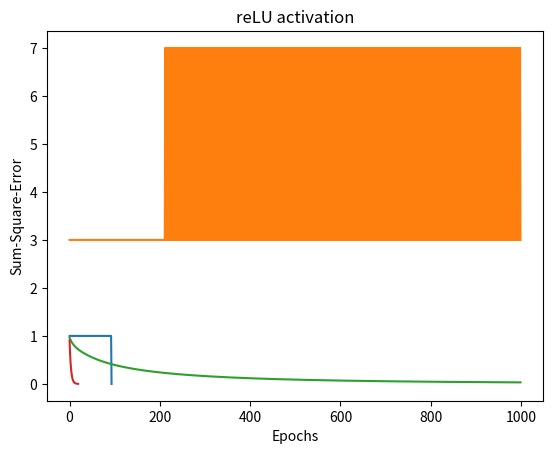

Reproduce this figure in Python.
import numpy as np
import matplotlib.pyplot as plt
from math import exp


def step_activation(training_data,weights,alpha,epochs):
    errors = []
    epoch_num=0
    for epoch in range(epochs):
        error_sum = 0
        epoch_num+=1
        for x in training_data:
            pred=weights[0]*x[0] + weights[1]*x[1] + weights[2]*1
            output = pred>0
            error = x[2] - output
            weights[0] += alpha * error * x[0]
            weights[1] += alpha * error * x[1]
            weights[2] += alpha * error * 1
            error_sum += error**2
        errors.append(error_sum)
        if error_sum<=0.002:
            return weights,errors,epoch_num
    return weights,errors,epoch_num

def sigmoid_activation(training_data,weights,alpha,epochs):
    errors = []
    epoch_num=0
    for epoch in range(epochs):
        error_sum = 0
        epoch_num+=1
        for x in training_data:
            pred=weights[0]*x[0] + weights[1]*x[1] + weights[2]*1
            output = 1/(1+exp(-pred))
            error = x[2] - output
            weights[0] += alpha * error * x[0]
            weights[1] += alpha * error * x[1]
            weights[2] += alpha * error * 1
            error_sum += error**2
        errors.append(error_sum)
        if error_sum<=0.002:
            return weights,errors,epoch_num
    return weights,errors,epoch_num
   

def bi_polar_activation(training_data,weights,alpha,epochs):
    errors = []
    epoch_num=0
    for epoch in range(epochs):
        error_sum = 0
        epoch_num+=1
        for x in training_data:
            pred=weights[0]*x[0] + weights[1]*x[1] + weights[2]*1
            if pred>0:
                output = 1
            elif pred==0:
                output = 0
            else:
                output = -1
            error = x[2] - output
            weights[0] += alpha * error * x[0]
            weights[1] += alpha * error * x[1]
            weights[2] += alpha * error * 1
            error_sum += error**2
        errors.append(error_sum)
        if error_sum<=0.002:
            return weights,errors,epoch_num
    return weights,errors,epoch_num


def reLU_activation(training_data,weights,alpha,epochs):
    errors = []
    epoch_num=0
    for epoch in range(epochs):
        error_sum = 0
        epoch_num+=1
        for x in training_data:
            pred=weights[0]*x[0] + weights[1]*x[1] + weights[2]*1
            if pred>0:
                output = pred
            else:
                output = 0
            error = x[2] - output
            weights[0] += alpha * error * x[0]
            weights[1] += alpha * error * x[1]
            weights[2] += alpha * error * 1
            error_sum += error**2
        errors.append(error_sum)
        if error_sum<=0.002:
            return weights,errors,epoch_num
    return weights,errors,epoch_num

training_data = np.array([[0, 0, 0], [0, 1, 0], [1, 0, 0], [1, 1, 1]])
weights=[10, 0.2, -0.75]
alpha = 0.05
epochs = 1000

SWeights,SErrors,SEpoch_num=step_activation(training_data,weights,alpha,epochs)

# Plotting
print("Step_activation")
print(f"Finalized weights are W0:{SWeights[0]}, W1:{SWeights[0]},W2:{SWeights[0]}")
print(f"number of Epoches needed is {SEpoch_num}")
plt.plot(range(len(SErrors)), SErrors)
plt.xlabel('Epochs')
plt.ylabel('Sum-Square-Error')
plt.title('step activation')
plt.show()

Bweights,Berrors,Bepoch_num=bi_polar_activation(training_data,weights,alpha,epochs)

# Plotting
print("Bi-polar activation")
print(f"Finalized weights are W0:{Bweights[0]}, W1:{Bweights[0]},W2:{Bweights[0]}")
print(f"number of Epoches needed is {Bepoch_num}")
plt.plot(range(len(Berrors)), Berrors)
plt.xlabel('Epochs')
plt.ylabel('Sum-Square-Error')
plt.title('Bi-polar activation')
plt.show()

SiWeights,SiErrors,SiEpoch_num=sigmoid_activation(training_data,weights,alpha,epochs)

# Plotting
print("Sigmoid activation")
print(f"Finalized weights are W0:{SiWeights[0]}, W1:{SiWeights[0]},W2:{SiWeights[0]}")
print(f"number of Epoches needed is {SiEpoch_num}")
plt.plot(range(len(SiErrors)), SiErrors)
plt.xlabel('Epochs')
plt.ylabel('Sum-Square-Error')
plt.title('sigmoid activation')
plt.show()

RWeights,RErrors,REpoch_num=reLU_activation(training_data,weights,alpha,epochs)

# Plotting
print("reLU activation")
print(f"Finalized weights are W0:{RWeights[0]}, W1:{RWeights[0]},W2:{RWeights[0]}")
print(f"number of Epoches needed is {REpoch_num}")
plt.plot(range(len(RErrors)), RErrors)
plt.xlabel('Epochs')
plt.ylabel('Sum-Square-Error')
plt.title('reLU activation')
plt.show()
